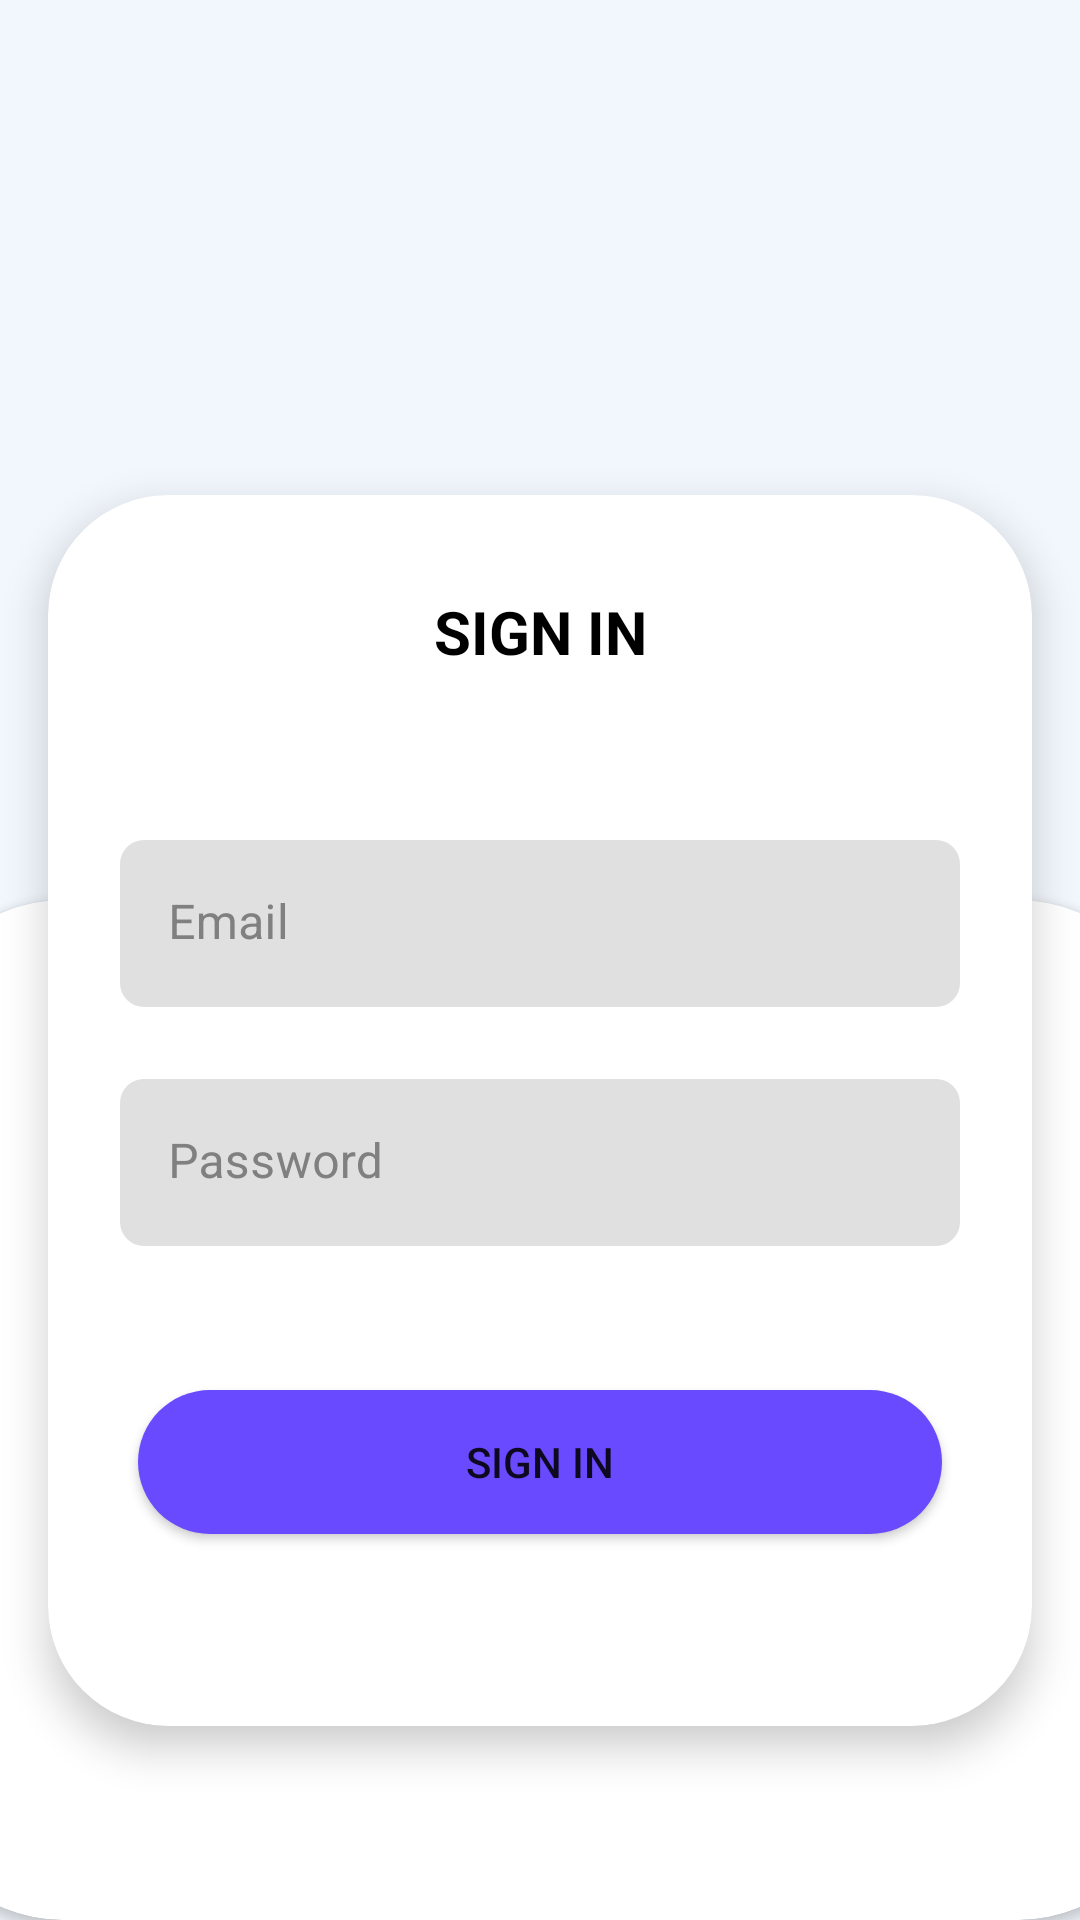

Layout XML and referenced resources for this Android screen:
<!-- AndroidManifest.xml: application theme Theme.BookStore -->
<!-- res/layout/fragment_sign_in.xml -->
<?xml version="1.0" encoding="utf-8"?>
<androidx.constraintlayout.widget.ConstraintLayout xmlns:android="http://schemas.android.com/apk/res/android"
    xmlns:app="http://schemas.android.com/apk/res-auto"
    xmlns:tools="http://schemas.android.com/tools"
    android:layout_width="match_parent"
    android:layout_height="match_parent"
    android:background="@color/background_main"
    tools:context=".LogActivities.LogFragments.SignInFragment">



    <androidx.cardview.widget.CardView
        android:id="@+id/cardView"
        android:layout_width="match_parent"
        android:layout_height="wrap_content"
        android:layout_marginStart="16dp"
        android:layout_marginTop="100dp"
        android:layout_marginEnd="16dp"
        app:cardCornerRadius="40dp"
        app:cardElevation="8dp"
        android:background="@color/background_dark"
        app:layout_constraintBottom_toBottomOf="parent"
        app:layout_constraintEnd_toEndOf="parent"
        app:layout_constraintHorizontal_bias="0.5"
        app:layout_constraintStart_toStartOf="parent"
        app:layout_constraintTop_toTopOf="parent">

        <androidx.constraintlayout.widget.ConstraintLayout
            android:layout_width="match_parent"
            android:layout_height="match_parent">

            <TextView
                android:id="@+id/textView2"
                android:layout_width="wrap_content"
                android:layout_height="wrap_content"
                android:layout_marginTop="32dp"
                android:text="@string/sign_in"
                android:textAllCaps="true"
                android:textColor="@color/black_text_color"
                android:textSize="20sp"
                android:textStyle="bold"
                app:layout_constraintEnd_toEndOf="parent"
                app:layout_constraintStart_toStartOf="parent"
                app:layout_constraintTop_toTopOf="parent" />

            <com.google.android.material.textfield.TextInputLayout
                android:id="@+id/textInputLayout"
                android:layout_width="0dp"
                android:layout_height="wrap_content"
                android:layout_marginStart="24dp"
                android:layout_marginTop="56dp"
                android:layout_marginEnd="24dp"
                android:elevation="8dp"
                android:textColorHint="@color/gray_text_color"
                app:boxCornerRadiusBottomEnd="8dp"
                app:boxCornerRadiusBottomStart="8dp"
                app:boxCornerRadiusTopEnd="8dp"
                app:boxCornerRadiusTopStart="8dp"
                app:boxStrokeColor="@color/gray_text_color"
                app:boxStrokeWidth="0dp"
                app:boxStrokeWidthFocused="0dp"
                app:hintTextColor="@color/gray_text_color"
                app:layout_constraintEnd_toEndOf="parent"
                app:layout_constraintStart_toStartOf="parent"
                app:layout_constraintTop_toBottomOf="@+id/textView2">

                <com.google.android.material.textfield.TextInputEditText
                    android:id="@+id/et_emailSignIn"
                    android:layout_width="match_parent"
                    android:layout_height="wrap_content"
                    android:singleLine="true"
                    android:hint="@string/email" />
            </com.google.android.material.textfield.TextInputLayout>

            <com.google.android.material.textfield.TextInputLayout
                android:id="@+id/textInputLayout2"
                android:layout_width="0dp"
                android:layout_height="wrap_content"
                android:layout_marginStart="24dp"
                android:layout_marginTop="24dp"
                android:layout_marginEnd="24dp"
                android:elevation="8dp"
                android:textColorHint="@color/gray_text_color"
                app:boxCornerRadiusBottomEnd="8dp"
                app:boxCornerRadiusBottomStart="8dp"
                app:boxCornerRadiusTopEnd="8dp"
                app:boxCornerRadiusTopStart="8dp"
                app:boxStrokeColor="@color/gray_text_color"
                app:boxStrokeWidth="0dp"
                app:boxStrokeWidthFocused="0dp"
                app:hintTextColor="@color/gray_text_color"
                app:layout_constraintEnd_toEndOf="parent"
                app:layout_constraintStart_toStartOf="parent"
                app:layout_constraintTop_toBottomOf="@+id/textInputLayout">

                <com.google.android.material.textfield.TextInputEditText
                    android:id="@+id/et_passwordSignIn"
                    android:layout_width="match_parent"
                    android:layout_height="wrap_content"
                    android:singleLine="true"
                    android:hint="@string/password" />
            </com.google.android.material.textfield.TextInputLayout>

            <Button
                android:id="@+id/btn_signIn"
                style="@style/Widget.AppCompat.Button"
                android:layout_width="match_parent"
                android:layout_height="wrap_content"
                android:layout_marginLeft="30dp"
                android:layout_marginTop="48dp"

                android:layout_marginRight="30dp"
                android:layout_marginBottom="64dp"
                android:background="@drawable/rectangle"
                android:elevation="8dp"
                android:text="@string/sign_in"
                app:backgroundTint="@color/background_purple"
                app:layout_constraintBottom_toBottomOf="parent"
                app:layout_constraintEnd_toEndOf="parent"
                app:layout_constraintStart_toStartOf="parent"
                app:layout_constraintTop_toBottomOf="@+id/textInputLayout2" />


        </androidx.constraintlayout.widget.ConstraintLayout>
    </androidx.cardview.widget.CardView>

    <androidx.cardview.widget.CardView
        android:layout_width="match_parent"
        android:layout_height="0dp"

        android:layout_marginStart="-30dp"
        android:layout_marginTop="300dp"
        android:layout_marginEnd="-30dp"
        app:cardCornerRadius="50dp"
        app:layout_constraintBottom_toBottomOf="parent"
        app:layout_constraintEnd_toEndOf="parent"
        app:layout_constraintHorizontal_bias="0.0"
        app:layout_constraintStart_toStartOf="parent"
        app:layout_constraintTop_toTopOf="parent" />
</androidx.constraintlayout.widget.ConstraintLayout>
<!-- resources referenced by this layout -->
<resources>
  <color name="background_dark">#ffffff</color>
  <color name="background_main">#f2f7fd</color>
  <color name="background_purple">#694aff</color>
  <color name="black_text_color">#000000</color>
  <color name="gray_text_color">#808080</color>
  <!-- drawable rectangle (drawable) -->
  <?xml version="1.0" encoding="utf-8"?>
  <shape xmlns:android="http://schemas.android.com/apk/res/android" android:id="@+id/rectangle_shape">
      <padding android:left="2dp"
          android:top="2dp"
          android:right="2dp"
          android:bottom="2dp" />
      <corners android:radius="1000dp" />
      <solid android:color="@color/background_dark" />
  </shape>
  <string name="email">Email</string>
  <string name="password">Password</string>
  <string name="sign_in">Sign In</string>
  <style name="Theme.BookStore" parent="Theme.MaterialComponents.DayNight.NoActionBar">
          
          <item name="colorPrimary">@color/purple_500</item>
          <item name="colorPrimaryVariant">@color/purple_700</item>
          <item name="colorOnPrimary">@color/white</item>
          
          <item name="colorSecondary">@color/teal_200</item>
          <item name="colorSecondaryVariant">@color/teal_700</item>
          <item name="colorOnSecondary">@color/black</item>
          
          <item name="android:statusBarColor" tools:targetApi="l">@color/background_dark</item>
          
      </style>
  <color name="purple_500">#FF6200EE</color>
  <color name="purple_700">#FF3700B3</color>
  <color name="white">#FFFFFFFF</color>
  <color name="teal_200">#FF03DAC5</color>
  <color name="teal_700">#FF018786</color>
  <color name="black">#FF000000</color>
</resources>
